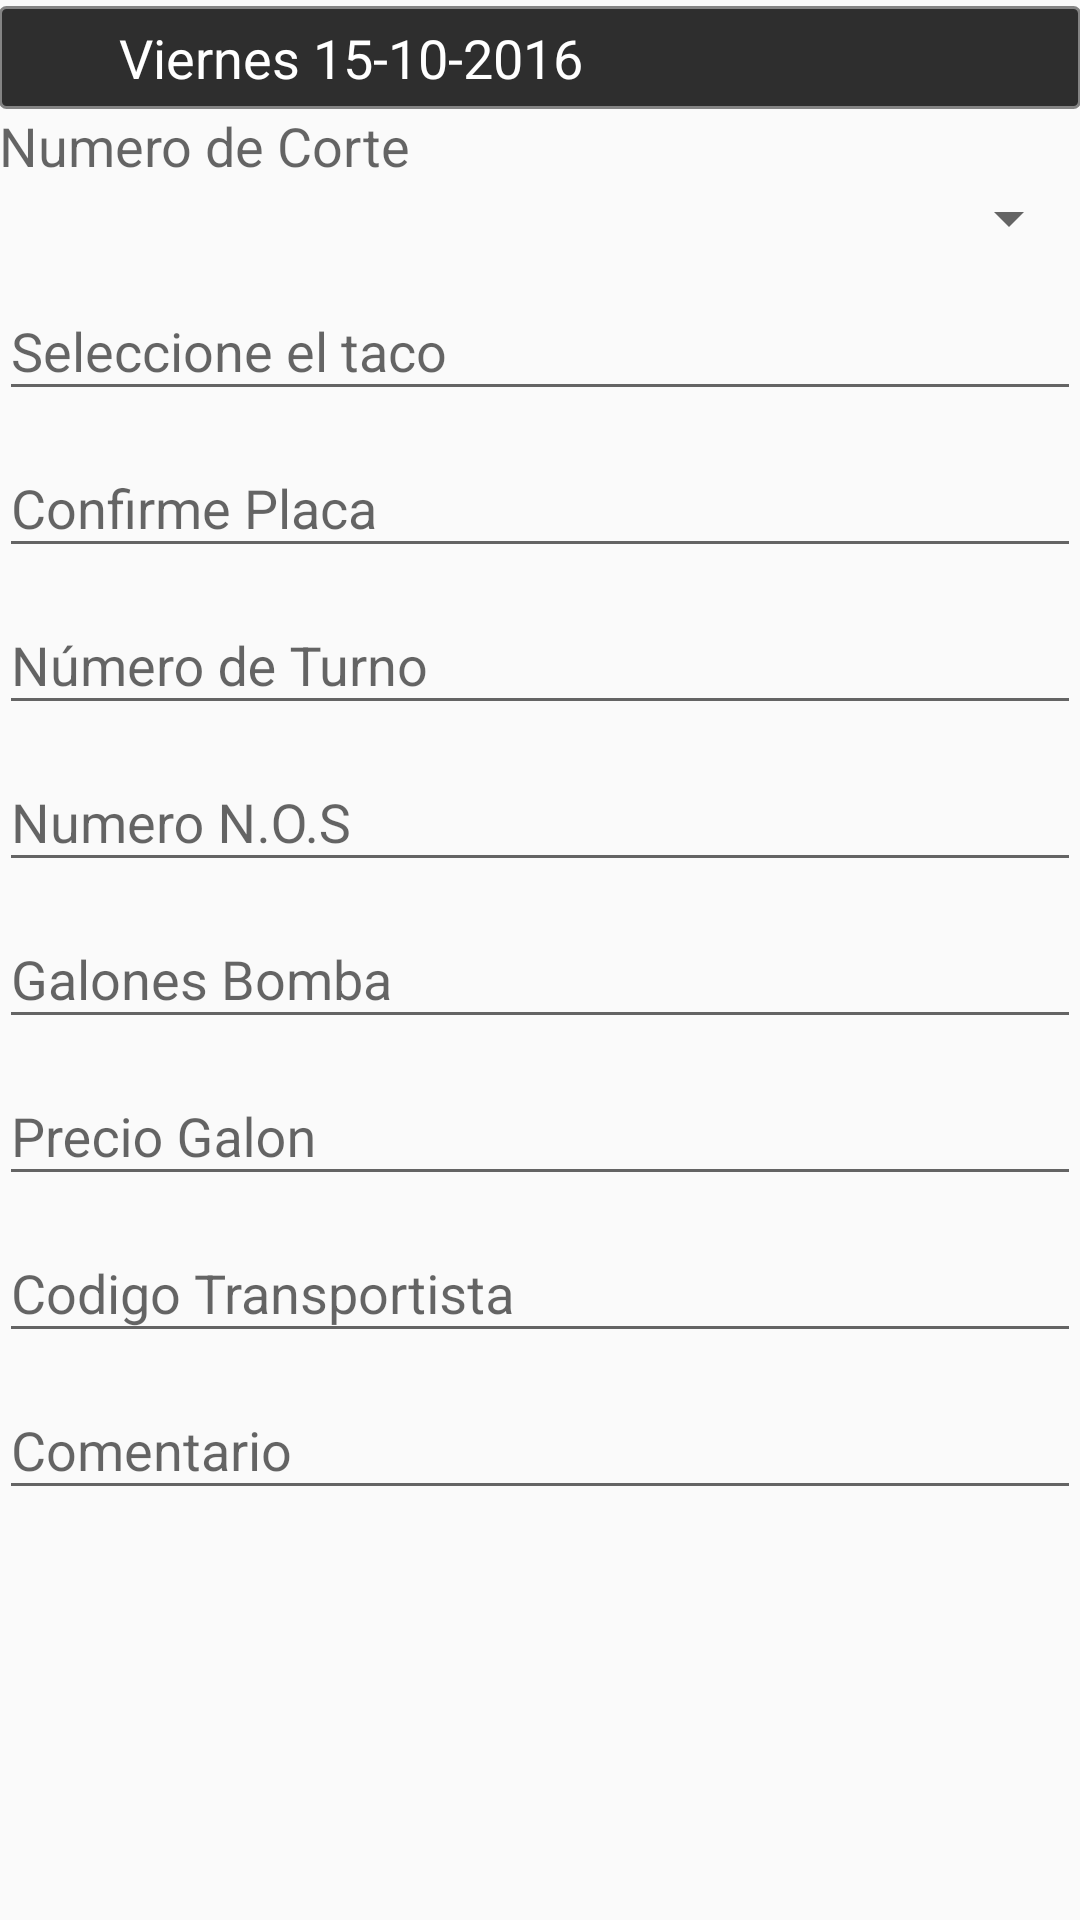

Here is an Android app screen rendered from its layout file. Give the layout XML and the strings, colors and styles it references.
<!-- AndroidManifest.xml: application theme AppTheme -->
<!-- res/layout/content_act_lista_envios.xml -->
<?xml version="1.0" encoding="utf-8"?>
<RelativeLayout xmlns:android="http://schemas.android.com/apk/res/android"
    xmlns:app="http://schemas.android.com/apk/res-auto"
    xmlns:tools="http://schemas.android.com/tools"
    android:layout_width="match_parent"
    android:layout_height="match_parent"
    android:paddingBottom="@dimen/activity_vertical_margin"
    android:paddingLeft="@dimen/activity_horizontal_margin"
    android:paddingRight="@dimen/activity_horizontal_margin"
    android:paddingTop="@dimen/activity_vertical_margin"
    app:layout_behavior="@string/appbar_scrolling_view_behavior"
    tools:context="com.ilcabana.atp.despachocombustible.ActListaEnvios"
    tools:showIn="@layout/activity_act_lista_envios">

    <TableLayout
        android:id="@+id/tableLayout1"
        android:layout_width="fill_parent"
        android:layout_height="wrap_content"
        android:layout_alignParentLeft="true"
        android:layout_marginTop="2dp" >


        <TableLayout
            android:id="@+id/tbl_btn_fecha_hora_quema"
            android:layout_width="wrap_content"
            android:layout_height="wrap_content"
            android:background="@drawable/boton_gris"
            android:orientation="vertical">

            <TableRow
                android:id="@+id/tableRow4"
                android:layout_width="wrap_content"
                android:layout_height="wrap_content" >

                <TextView
                    android:id="@+id/tv_fecha_quin"
                    android:layout_width="wrap_content"
                    android:layout_height="wrap_content"
                    android:layout_marginLeft="10dp"
                    android:text="Viernes 15-10-2016"
                    android:textAppearance="?android:attr/textAppearanceMedium"

                    android:textColor="#FFFFFF" />

            </TableRow>

        </TableLayout>

    </TableLayout>
    <ScrollView
        android:id="@+id/login_form"
        android:layout_width="match_parent"
        android:layout_height="match_parent"
        android:layout_below="@+id/tableLayout1"
        android:layout_alignLeft="@+id/tableLayout1"
        android:layout_alignStart="@+id/tableLayout1">

        <LinearLayout
            android:orientation="vertical"
            android:layout_width="match_parent"
            android:layout_height="match_parent"
            android:layout_below="@+id/tableLayout1"
            android:layout_alignParentLeft="true"
            android:layout_alignParentStart="true">

            <android.support.design.widget.TextInputLayout
                android:layout_width="match_parent"
                android:layout_height="wrap_content">
                <TextView
                    android:layout_width="wrap_content"
                    android:layout_height="wrap_content"
                    android:text="Numero de Corte"
                    android:textAppearance="?android:attr/textAppearanceMedium"
                    android:id="@+id/textView4" />

                <Spinner
                    android:layout_width="match_parent"
                    android:layout_height="wrap_content"
                    android:id="@+id/spinner_numcorte"
                    android:layout_below="@+id/lv_envios"
                    android:layout_alignParentLeft="true"
                    android:layout_alignParentStart="true" />
            </android.support.design.widget.TextInputLayout>

            <ListView
                android:id="@+id/lv_envios"
                style="android:spinnerStyle"
                android:layout_width="match_parent"
                android:layout_height="fill_parent"
                android:layout_alignLeft="@+id/tableLayout1"
                android:layout_below="@+id/tableLayout1"
                android:background="#FFF">
            </ListView>

            <ListView
                style="android:spinnerStyle"
                android:id="@+id/lv_fecha_quin"
                android:layout_width="match_parent"
                android:layout_height="wrap_content"
                android:layout_alignLeft="@+id/tableLayout1"
                android:layout_below="@+id/tableLayout1"
                android:background="#FFF" />

            <android.support.design.widget.TextInputLayout
                android:layout_width="match_parent"
                android:layout_height="wrap_content">

                <EditText
                    android:id="@+id/txt_num_taco"
                    android:layout_width="match_parent"
                    android:layout_height="wrap_content"
                    android:hint="Seleccione el taco"
                    android:inputType="number"
                    android:focusable="false"
                    android:maxLines="1"
                    android:singleLine="true" />

            </android.support.design.widget.TextInputLayout>

            <android.support.design.widget.TextInputLayout
                android:layout_width="match_parent"
                android:layout_height="wrap_content">
                <EditText
                    android:layout_width="match_parent"
                    android:layout_height="wrap_content"
                    android:inputType="textPersonName"
                    android:hint="Confirme Placa"
                    android:ems="10"
                    android:focusable="false"
                    android:id="@+id/txt_placa" />

            </android.support.design.widget.TextInputLayout>

            <android.support.design.widget.TextInputLayout
                android:layout_width="match_parent"
                android:layout_height="wrap_content">

                <AutoCompleteTextView
                    android:id="@+id/txt_num_correlativo"
                    android:layout_width="match_parent"
                    android:layout_height="wrap_content"
                    android:hint="Número de Turno"
                    android:inputType="number"
                    android:maxLines="1"
                    android:maxLength="1"
                    android:singleLine="true" />

            </android.support.design.widget.TextInputLayout>

            <android.support.design.widget.TextInputLayout
                android:layout_width="match_parent"
                android:layout_height="wrap_content">

                <AutoCompleteTextView
                    android:id="@+id/txt_num_nos"
                    android:layout_width="match_parent"
                    android:layout_height="wrap_content"
                    android:hint="Numero N.O.S"
                    android:inputType="number"
                    android:maxLines="1"
                    android:singleLine="true" />

            </android.support.design.widget.TextInputLayout>

            <android.support.design.widget.TextInputLayout
                android:layout_width="match_parent"
                android:layout_height="wrap_content">

                <AutoCompleteTextView
                    android:id="@+id/txt_galonesBomba"
                    android:layout_width="match_parent"
                    android:layout_height="wrap_content"
                    android:hint="Galones Bomba"
                    android:inputType="numberDecimal"
                    android:maxLines="1"
                    android:singleLine="true" />

            </android.support.design.widget.TextInputLayout>


            <android.support.design.widget.TextInputLayout
                android:layout_width="match_parent"
                android:layout_height="wrap_content">

                <AutoCompleteTextView
                    android:id="@+id/txt_precioGalon"
                    android:layout_width="match_parent"
                    android:layout_height="wrap_content"
                    android:hint="Precio Galon"
                    android:inputType="numberDecimal"
                    android:maxLines="1"
                    android:singleLine="true" />

            </android.support.design.widget.TextInputLayout>

            <android.support.design.widget.TextInputLayout
                android:layout_width="match_parent"
                android:layout_height="wrap_content">

                <AutoCompleteTextView
                    android:id="@+id/txt_codTransportista"
                    android:layout_width="match_parent"
                    android:layout_height="wrap_content"
                    android:hint="Codigo Transportista"
                    android:inputType="number"
                    android:maxLines="1"
                    android:singleLine="true" />

            </android.support.design.widget.TextInputLayout>

            <android.support.design.widget.TextInputLayout
                android:layout_width="match_parent"
                android:layout_height="wrap_content">
                <EditText
                    android:hint="Comentario"
                    android:layout_width="match_parent"
                    android:layout_height="wrap_content"
                    android:inputType="textMultiLine"
                    android:ems="10"
                    android:id="@+id/txt_comentario"
                    android:layout_gravity="center_horizontal" />
            </android.support.design.widget.TextInputLayout>

        </LinearLayout>
    </ScrollView>


</RelativeLayout>
<!-- res/layout/activity_act_lista_envios.xml (included above) -->
<?xml version="1.0" encoding="utf-8"?>
<android.support.design.widget.CoordinatorLayout xmlns:android="http://schemas.android.com/apk/res/android"
    xmlns:app="http://schemas.android.com/apk/res-auto"
    xmlns:tools="http://schemas.android.com/tools"
    android:layout_width="match_parent"
    android:layout_height="match_parent"
    android:fitsSystemWindows="true"
    tools:context="com.ilcabana.atp.despachocombustible.ActListaEnvios">

    <android.support.design.widget.AppBarLayout
        android:layout_width="match_parent"
        android:layout_height="wrap_content"
        android:theme="@style/AppTheme.AppBarOverlay">

        <android.support.v7.widget.Toolbar
            android:id="@+id/toolbar"
            android:layout_width="match_parent"
            android:layout_height="?attr/actionBarSize"
            android:background="?attr/colorPrimary"
            app:popupTheme="@style/AppTheme.PopupOverlay" />

    </android.support.design.widget.AppBarLayout>

    <include layout="@layout/content_act_lista_envios" />

    <android.support.design.widget.FloatingActionButton
        android:id="@+id/fab"
        android:layout_width="wrap_content"
        android:layout_height="wrap_content"
        android:layout_gravity="bottom|end"
        android:layout_margin="@dimen/fab_margin"
        android:src="@android:drawable/ic_menu_save" />

</android.support.design.widget.CoordinatorLayout>
<!-- resources referenced by this layout -->
<resources>
  <!-- drawable boton_gris (drawable) -->
  <?xml version="1.0" encoding="utf-8"?>
  <selector xmlns:android="http://schemas.android.com/apk/res/android">
      <item android:state_pressed="true">
          <shape>
              <gradient
                  android:startColor="#89cbee"
                  android:endColor="#004F81"
                  android:angle="270" />
              <stroke
                  android:width="1dp"
                  android:color="#848484" />
              <corners
                  android:radius="2dp" />
              <padding
                  android:left="30dp"
                  android:top="5dp"
                  android:right="30dp"
                  android:bottom="5dp" />
          </shape>
      </item> 
  	<item android:state_focused="true">
          <shape>
              <solid
                  android:color="#2E2E2E"/>
              <stroke
                  android:width="1dp"
                  android:color="#848484" />
              <corners
                  android:radius="2dp" />
              <padding
                  android:left="30dp"
                  android:top="5dp"
                  android:right="30dp"
                  android:bottom="5dp" />          
          </shape>
      </item> 
  	<item >
          <shape>
              <solid
                  android:color="#2E2E2E"/>
              <stroke
                  android:width="1dp"
                  android:color="#848484" />
              <corners
                  android:radius="2dp" />
              <padding
                  android:left="30dp"
                  android:top="5dp"
                  android:right="30dp"
                  android:bottom="5dp" />
                           
          </shape>
      </item>        
  </selector>
  <style name="AppTheme.AppBarOverlay" parent="ThemeOverlay.AppCompat.Dark.ActionBar" />
  <style name="AppTheme.PopupOverlay" parent="ThemeOverlay.AppCompat.Light" />
  <style name="AppTheme" parent="Theme.AppCompat.Light.DarkActionBar">
          
          <item name="colorPrimary">@color/colorPrimary</item>
          <item name="colorPrimaryDark">@color/colorPrimaryDark</item>
          <item name="colorAccent">@color/colorAccent</item>
      </style>
  <color name="colorPrimary">#3F51B5</color>
  <color name="colorPrimaryDark">#303F9F</color>
  <color name="colorAccent">#FF4081</color>
</resources>
